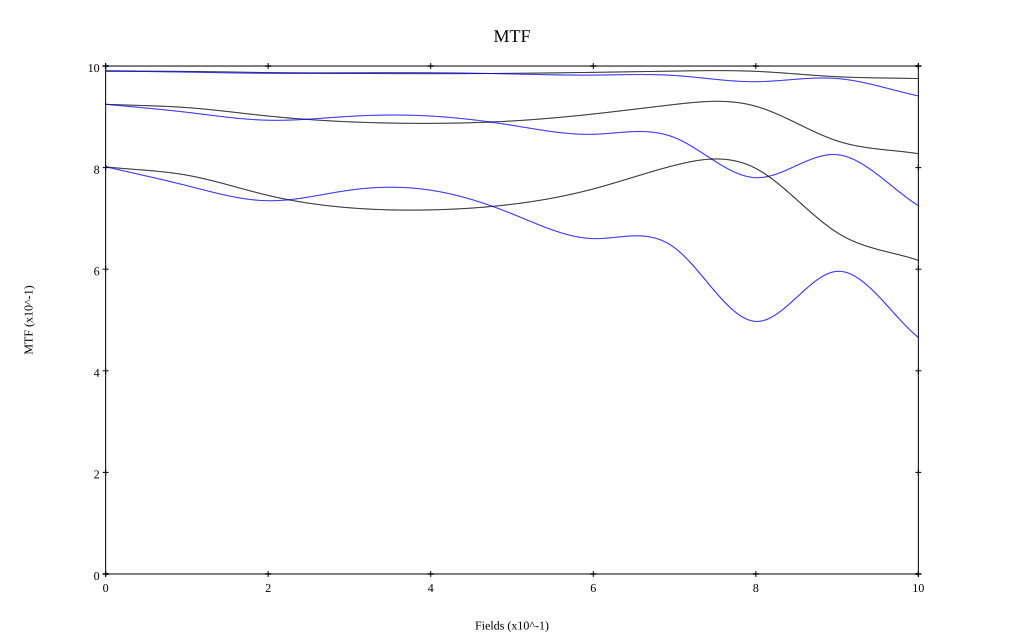

Data behind this chart, as committed beside it:
, 0, 0.1, 0.2, 0.3, 0.4, 0.5, 0.6, 0.7, 0.8, 0.9, 1
10 sag, 0.99, 0.989, 0.987, 0.985, 0.985, 0.986, 0.988, 0.99, 0.99, 0.979, 0.975
10 tan, 0.99, 0.988, 0.986, 0.987, 0.987, 0.984, 0.982, 0.981, 0.969, 0.975, 0.941
30 sag, 0.925, 0.918, 0.902, 0.89, 0.887, 0.892, 0.906, 0.924, 0.921, 0.853, 0.827
30 tan, 0.925, 0.909, 0.893, 0.901, 0.902, 0.883, 0.866, 0.859, 0.78, 0.826, 0.725
50 sag, 0.801, 0.785, 0.745, 0.721, 0.717, 0.728, 0.758, 0.804, 0.798, 0.672, 0.617
50 tan, 0.802, 0.764, 0.735, 0.756, 0.756, 0.709, 0.66, 0.642, 0.497, 0.596, 0.466
